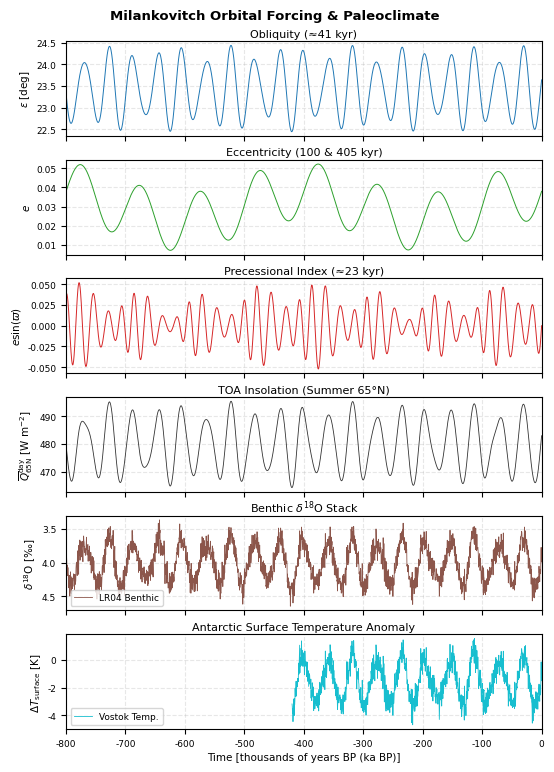

This figure's Python source:
import numpy as np
import matplotlib.pyplot as plt
import matplotlib.gridspec as gridspec
from matplotlib.ticker import MultipleLocator

# === CONFIGURAÇÃO PARA METADE DE UM A4 RETRATO (A5 / HALF-PAGE) ===
# 5.83 x 8.27 polegadas @ 300 DPI
FIG_WIDTH_INCHES = 5.8
FIG_HEIGHT_INCHES = 8.0

plt.rcParams.update({
    'font.family': 'sans-serif',
    'font.sans-serif': ['Arial', 'Helvetica', 'DejaVu Sans'],
    'font.size': 7.0,             # Fonte base ajustada para layout A5
    'axes.titlesize': 8.0,        # Título dos subgráficos
    'axes.labelsize': 7.5,        # Nomes dos eixos
    'xtick.labelsize': 6.5,       # Números dos eixos X
    'ytick.labelsize': 6.5,       # Números dos eixos Y
    'legend.fontsize': 6.5,       # Legendas
    'lines.linewidth': 0.7,       # Espessura das linhas otimizada
    'figure.dpi': 300,            # Resolução gráfica para impressão
    'axes.labelpad': 3.0          # Distância entre título e linha do eixo
})

# === SÉRIES TEMPORAIS (SINTÉTICAS PARA DEMONSTRAÇÃO) ===
t = np.linspace(-800, 0, 2000)

obliquity = 23.44 + 0.8 * np.sin(2 * np.pi * t / 41) + 0.2 * np.cos(2 * np.pi * t / 29)
eccentricity = 0.03 + 0.015 * np.sin(2 * np.pi * t / 100) + 0.008 * np.cos(2 * np.pi * t / 405)
precession_sin = np.sin(2 * np.pi * t / 23 + 0.5 * np.sin(2 * np.pi * t / 100))
precession_index = eccentricity * precession_sin
insolation = 480 + 35 * precession_index + 15 * (obliquity - 23.44)

d18O = 4.0 - 0.6 * precession_index - 0.4 * (obliquity - 23.44) + 0.1 * np.random.normal(0, 1, len(t))
temp_vostok = -4.0 + 5.0 * (4.5 - d18O) + 0.2 * np.random.normal(0, 1, len(t))

mask_vostok = t >= -420
t_vostok = t[mask_vostok]
temp_vostok = temp_vostok[mask_vostok]

# === MONTAGEM DO GRID NA PROPORÇÃO METADE A4 ===
fig = plt.figure(figsize=(FIG_WIDTH_INCHES, FIG_HEIGHT_INCHES))
gs = gridspec.GridSpec(6, 1, hspace=0.25, left=0.14, right=0.96, top=0.93, bottom=0.07)

colors = {
    'obliquity': '#1f77b4',
    'eccentricity': '#2ca02c',
    'prec_index': '#d62728',
    'insolation': '#333333',
    'd18O': '#8c564b',
    'temp': '#17becf'
}

fig.suptitle('Milankovitch Orbital Forcing & Paleoclimate', fontsize=9.5, fontweight='bold', y=0.97)

# 1. Obliquity
ax0 = fig.add_subplot(gs[0])
ax0.plot(t, obliquity, color=colors['obliquity'])
ax0.set_ylabel(r'$\epsilon$ [deg]')
ax0.set_title('Obliquity (≈41 kyr)', pad=3)
ax0.grid(True, linestyle='--', alpha=0.3)

# 2. Eccentricity
ax1 = fig.add_subplot(gs[1], sharex=ax0)
ax1.plot(t, eccentricity, color=colors['eccentricity'])
ax1.set_ylabel(r'$e$')
ax1.set_title('Eccentricity (100 & 405 kyr)', pad=3)
ax1.grid(True, linestyle='--', alpha=0.3)

# 3. Precession Index
ax2 = fig.add_subplot(gs[2], sharex=ax0)
ax2.plot(t, precession_index, color=colors['prec_index'])
ax2.set_ylabel(r'$e \sin(\varpi)$')
ax2.set_title('Precessional Index (≈23 kyr)', pad=3)
ax2.grid(True, linestyle='--', alpha=0.3)

# 4. Insolation 65N
ax3 = fig.add_subplot(gs[3], sharex=ax0)
ax3.plot(t, insolation, color=colors['insolation'], linewidth=0.6)
ax3.set_ylabel(r'$\overline{Q}^{\text{day}}_{\text{65N}}$ [W m$^{-2}$]')
ax3.set_title('TOA Insolation (Summer 65°N)', pad=3)
ax3.grid(True, linestyle='--', alpha=0.3)

# 5. Benthic d18O
ax4 = fig.add_subplot(gs[4], sharex=ax0)
ax4.plot(t, d18O, color=colors['d18O'], linewidth=0.6, label='LR04 Benthic')
ax4.set_ylabel(r'$\delta^{18}\text{O}$ [‰]')
ax4.set_title(r'Benthic $\delta^{18}\text{O}$ Stack', pad=3)
ax4.invert_yaxis()
ax4.grid(True, linestyle='--', alpha=0.3)
ax4.legend(loc='lower left', frameon=True, facecolor='white', framealpha=0.8)

# 6. Temperature Anomaly (Vostok)
ax5 = fig.add_subplot(gs[5], sharex=ax0)
ax5.plot(t_vostok, temp_vostok, color=colors['temp'], linewidth=0.6, label='Vostok Temp.')
ax5.set_ylabel(r'$\Delta T_{\text{surface}}$ [K]')
ax5.set_xlabel('Time [thousands of years BP (ka BP)]')
ax5.set_title('Antarctic Surface Temperature Anomaly', pad=3)
ax5.set_xlim([-800, 0])
ax5.grid(True, linestyle='--', alpha=0.3)
ax5.legend(loc='lower left', frameon=True, facecolor='white', framealpha=0.8)

# Ocultar rótulos do eixo X nos painéis superiores
for ax in [ax0, ax1, ax2, ax3, ax4]:
    plt.setp(ax.get_xticklabels(), visible=False)

# === EXPORTAÇÃO ===
output_filename = 'milankovitch_a5_portrait.png'
plt.savefig(output_filename, dpi=300, bbox_inches='tight')
print(f"Figura gerada no formato Metade A4 (A5) com sucesso: {output_filename}")
plt.show()
